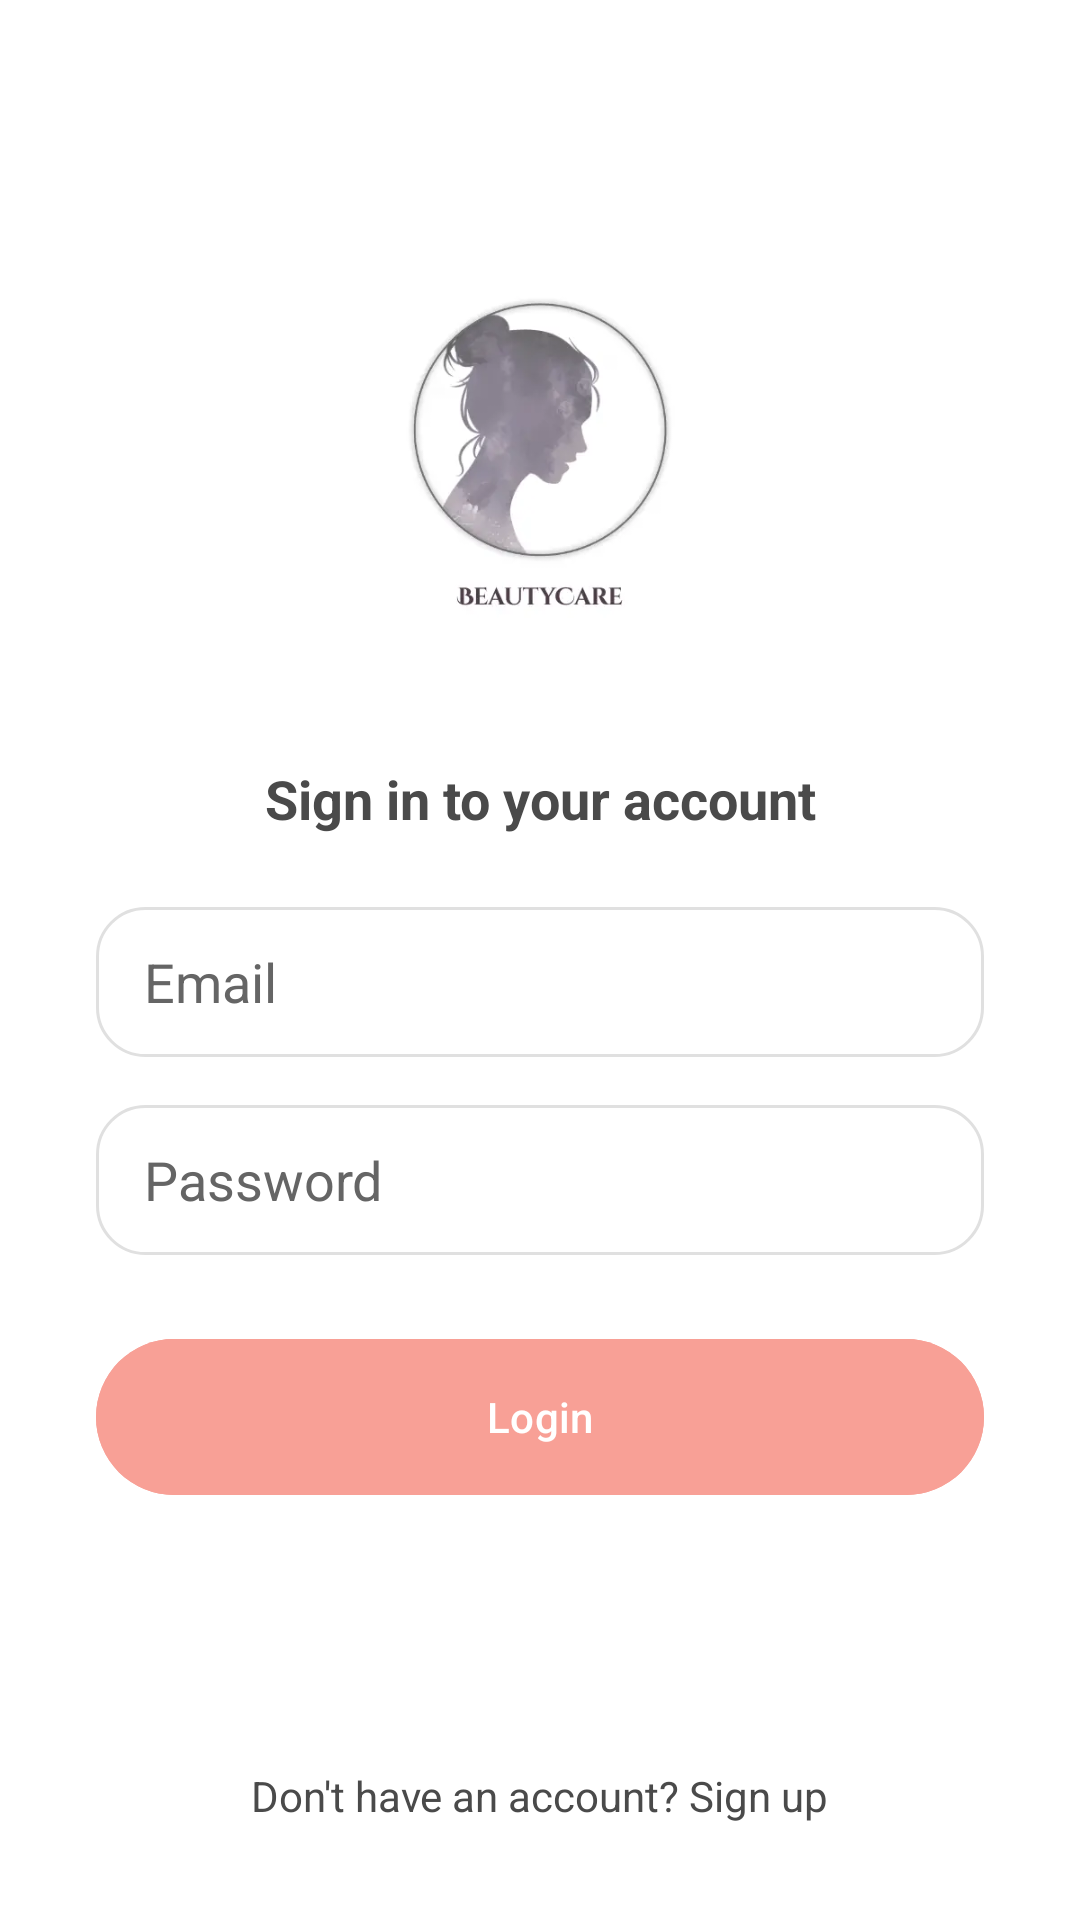

Layout XML and referenced resources for this Android screen:
<!-- AndroidManifest.xml: application theme Theme.SkinDiagnosisAI -->
<!-- res/layout/fragment_login.xml -->
<?xml version="1.0" encoding="utf-8"?>
<androidx.constraintlayout.widget.ConstraintLayout xmlns:android="http://schemas.android.com/apk/res/android"
    xmlns:app="http://schemas.android.com/apk/res-auto"
    xmlns:tools="http://schemas.android.com/tools"
    android:layout_width="match_parent"
    android:layout_height="match_parent"
    android:background="@color/white"
    tools:context=".LoginFragment">

    <ImageView
        android:id="@+id/ivLogo"
        android:layout_width="150dp"
        android:layout_height="150dp"
        android:layout_marginTop="80dp"
        android:contentDescription="App Logo"
        android:src="@drawable/logonew"
        app:layout_constraintEnd_toEndOf="parent"
        app:layout_constraintStart_toStartOf="parent"
        app:layout_constraintTop_toTopOf="parent" />

    <TextView
        android:id="@+id/tvLoginPrompt"
        android:layout_width="wrap_content"
        android:layout_height="wrap_content"
        android:layout_marginTop="24dp"
        android:text="Sign in to your account"
        android:textColor="@color/app_primary_text"
        android:textSize="18sp"
        android:textStyle="bold"
        app:layout_constraintEnd_toEndOf="parent"
        app:layout_constraintStart_toStartOf="parent"
        app:layout_constraintTop_toBottomOf="@id/ivLogo" />

    <EditText
        android:id="@+id/etEmail"
        android:layout_width="0dp"
        android:layout_height="50dp"
        android:layout_marginStart="32dp"
        android:layout_marginTop="24dp"
        android:layout_marginEnd="32dp"
        android:autofillHints="emailAddress"
        android:background="@drawable/rounded_edittext_bg"
        android:hint="@string/email_hint"
        android:inputType="textEmailAddress"
        android:paddingStart="16dp"
        android:paddingEnd="16dp"
        android:textColor="@color/black"
        android:textColorHint="@color/dark_gray"
        app:layout_constraintEnd_toEndOf="parent"
        app:layout_constraintStart_toStartOf="parent"
        app:layout_constraintTop_toBottomOf="@id/tvLoginPrompt" /> <EditText
    android:id="@+id/etPassword"
    android:layout_width="0dp"
    android:layout_height="50dp"
    android:layout_marginTop="16dp"
    android:autofillHints="password"
    android:background="@drawable/rounded_edittext_bg"
    android:hint="@string/password_hint"
    android:inputType="textPassword"
    android:paddingStart="16dp"
    android:paddingEnd="16dp"
    android:textColor="@color/black"
    android:textColorHint="@color/dark_gray"
    app:layout_constraintEnd_toEndOf="@id/etEmail"
    app:layout_constraintStart_toStartOf="@id/etEmail"
    app:layout_constraintTop_toBottomOf="@id/etEmail" />

    <com.google.android.material.button.MaterialButton
        android:id="@+id/btnLogin"
        android:layout_width="0dp"
        android:layout_height="60dp"
        android:layout_marginTop="24dp"
        android:backgroundTint="@color/app_button_color"
        android:text="@string/login_button_text"
        android:textColor="@android:color/white"
        app:cornerRadius="30dp"
        app:layout_constraintEnd_toEndOf="@id/etPassword"
        app:layout_constraintStart_toStartOf="@id/etPassword"
        app:layout_constraintTop_toBottomOf="@id/etPassword" />

    <TextView
        android:id="@+id/tvSignUp"
        android:layout_width="wrap_content"
        android:layout_height="wrap_content"
        android:layout_marginBottom="32dp"
        android:text="@string/signup_prompt"
        android:textColor="@color/app_primary_text"
        app:layout_constraintBottom_toBottomOf="parent"
        app:layout_constraintEnd_toEndOf="parent"
        app:layout_constraintStart_toStartOf="parent" />

</androidx.constraintlayout.widget.ConstraintLayout>
<!-- resources referenced by this layout -->
<resources>
  <color name="app_button_color">#F8A096</color>
  <color name="app_primary_text">#4A4A4A</color>
  <color name="black">#FF000000</color>
  <color name="dark_gray">#656565</color>
  <color name="white">#FFFFFFFF</color>
  <!-- drawable logonew: webp bitmap (drawable, 6534 bytes) -->
  <!-- drawable rounded_edittext_bg (drawable) -->
  <?xml version="1.0" encoding="utf-8"?>
  <shape xmlns:android="http://schemas.android.com/apk/res/android"
      android:shape="rectangle">
      <solid android:color="@color/app_edittext_background" />
      <corners android:radius="16dp" />
      <stroke android:width="1dp" android:color="#E0E0E0" />
  </shape>
  <string name="email_hint">Email</string>
  <string name="login_button_text">Login</string>
  <string name="password_hint">Password</string>
  <string name="signup_prompt">Don\'t have an account? Sign up</string>
  <style name="Theme.SkinDiagnosisAI" parent="Base.Theme.SkinDiagnosisAI" />
  <color name="app_edittext_background">#FFFFFF</color>
  <style name="Base.Theme.SkinDiagnosisAI" parent="Theme.Material3.DayNight.NoActionBar">
          <item name="android:statusBarColor">@color/app_background</item>
          <item name="android:windowLightStatusBar">true</item>
          <item name="android:colorBackground">@color/app_background</item>
      </style>
  <color name="app_background">#F0FAF8</color>
</resources>
